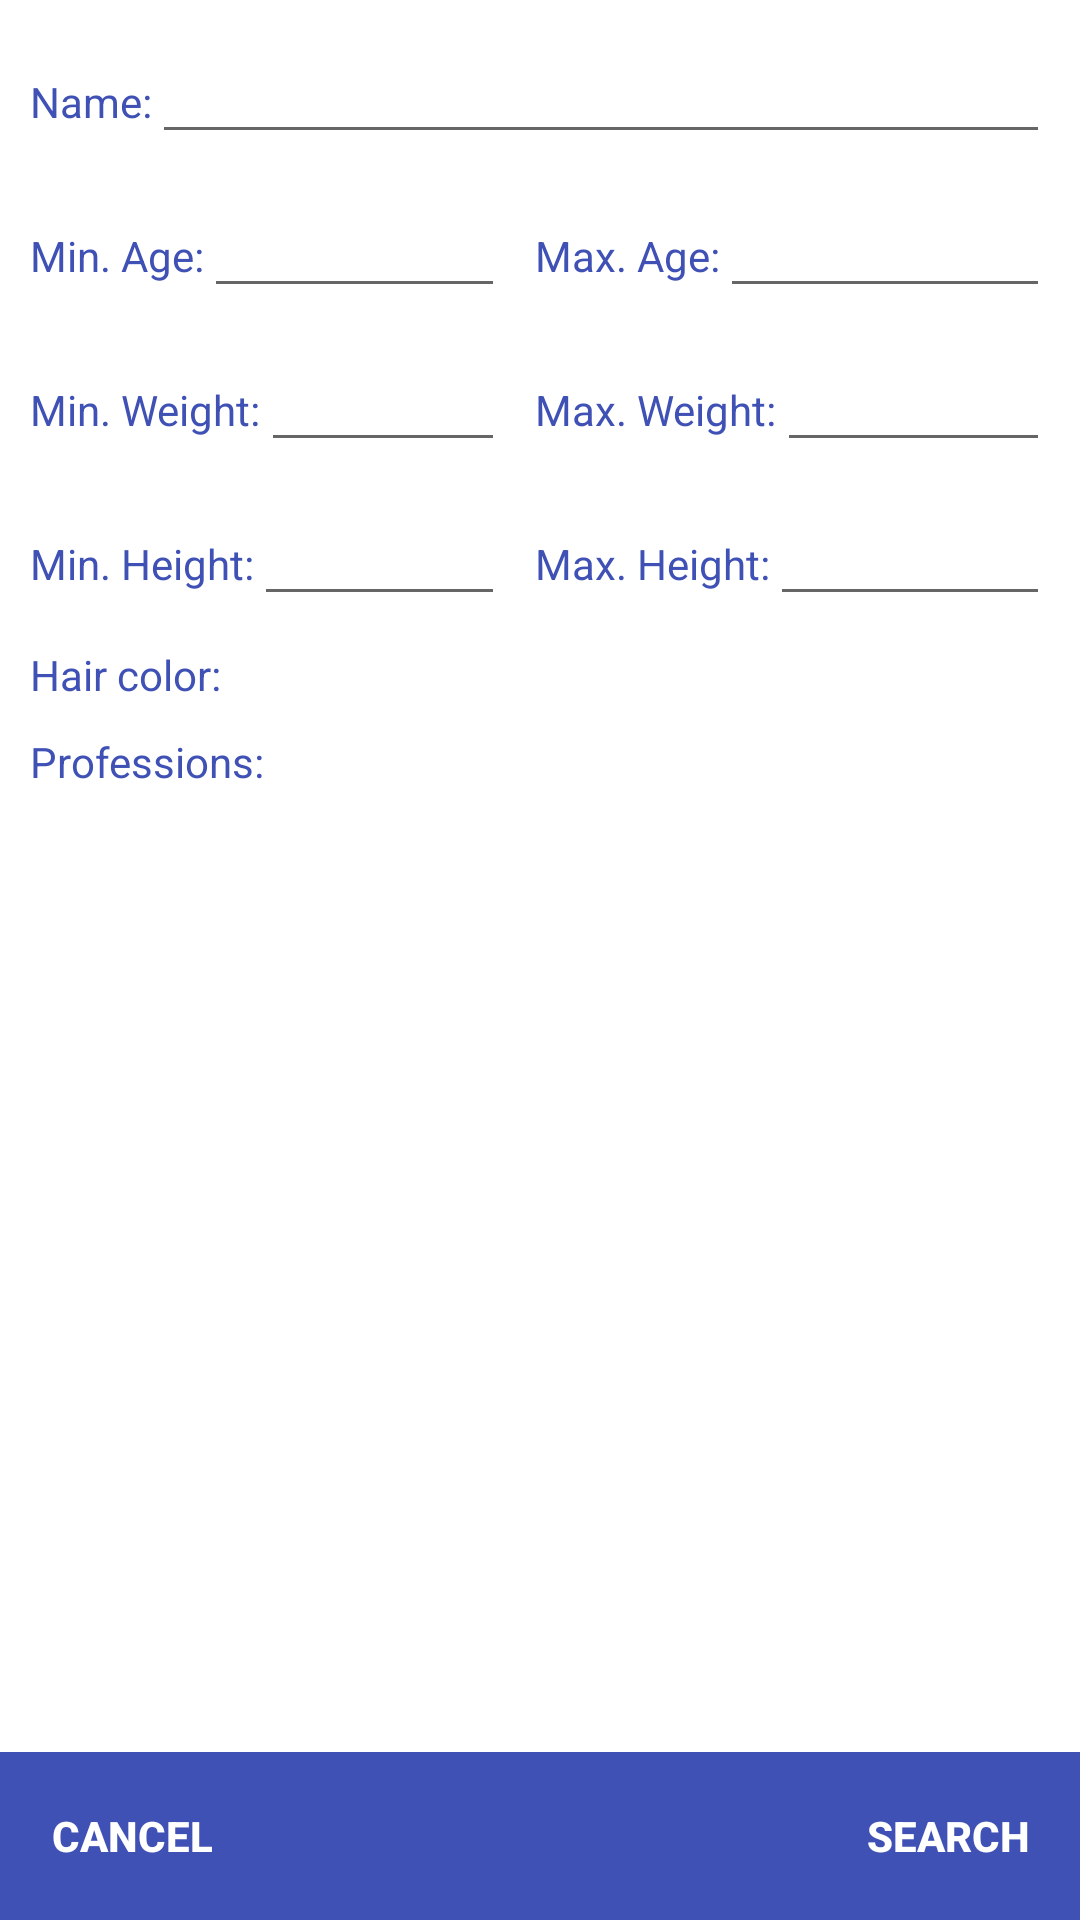

The Android layout XML behind this screen, and the referenced resources:
<!-- AndroidManifest.xml: application theme AppTheme -->
<!-- res/layout/fragment_filter.xml -->
<?xml version="1.0" encoding="utf-8"?>
<LinearLayout xmlns:android="http://schemas.android.com/apk/res/android"
    android:orientation="vertical"
    android:layout_width="match_parent"
    android:layout_height="match_parent"
    android:paddingTop="@dimen/activity_vertical_margin"
    android:background="@color/white"
    android:clickable="true">

    <ScrollView
        android:orientation="vertical"
        android:layout_width="match_parent"
        android:layout_height="match_parent"
        android:paddingRight="@dimen/activity_horizontal_margin"
        android:paddingLeft="@dimen/activity_horizontal_margin"
        android:layout_weight="1">

        <LinearLayout
            android:orientation="vertical"
            android:layout_width="match_parent"
            android:layout_height="wrap_content">

            <LinearLayout
                android:layout_width="match_parent"
                android:layout_height="wrap_content"
                android:layout_marginBottom="@dimen/activity_vertical_margin"
                android:orientation="horizontal">

                <TextView
                    android:layout_width="wrap_content"
                    android:layout_height="wrap_content"
                    android:textColor="@color/colorPrimary"
                    android:text="@string/name_label"/>

                <EditText android:id="@+id/et_name"
                    android:layout_width="match_parent"
                    android:layout_height="wrap_content"
                    android:inputType="text"
                    android:layout_weight="1"/>


            </LinearLayout>

            <LinearLayout
                android:layout_width="match_parent"
                android:layout_height="wrap_content"
                android:layout_marginBottom="@dimen/activity_vertical_margin"
                android:orientation="horizontal">

                <TextView
                    android:layout_width="wrap_content"
                    android:layout_height="wrap_content"
                    android:textColor="@color/colorPrimary"
                    android:text="@string/min_age_label"/>

                <EditText android:id="@+id/et_min_age"
                    android:layout_width="match_parent"
                    android:layout_height="wrap_content"
                    android:inputType="number"
                    android:layout_weight="1"
                    android:layout_marginRight="@dimen/activity_horizontal_margin"/>
                <TextView
                    android:layout_width="wrap_content"
                    android:layout_height="wrap_content"
                    android:textColor="@color/colorPrimary"
                    android:text="@string/max_age_label"/>

                <EditText android:id="@+id/et_max_age"
                    android:layout_width="match_parent"
                    android:layout_height="wrap_content"
                    android:inputType="number"
                    android:layout_weight="1"/>

            </LinearLayout>

            <LinearLayout
                android:layout_width="match_parent"
                android:layout_height="wrap_content"
                android:layout_marginBottom="@dimen/activity_vertical_margin"
                android:orientation="horizontal">

                <TextView
                    android:layout_width="wrap_content"
                    android:layout_height="wrap_content"
                    android:textColor="@color/colorPrimary"
                    android:text="@string/min_weight_label"/>

                <EditText android:id="@+id/et_min_weight"
                    android:layout_width="match_parent"
                    android:layout_height="wrap_content"
                    android:inputType="number"
                    android:layout_weight="1"
                    android:layout_marginRight="@dimen/activity_horizontal_margin"/>
                <TextView
                    android:layout_width="wrap_content"
                    android:layout_height="wrap_content"
                    android:textColor="@color/colorPrimary"
                    android:text="@string/max_weight_label"/>

                <EditText android:id="@+id/et_max_weight"
                    android:layout_width="match_parent"
                    android:layout_height="wrap_content"
                    android:inputType="number"
                    android:layout_weight="1"/>

            </LinearLayout>

            <LinearLayout
                android:layout_width="match_parent"
                android:layout_height="wrap_content"
                android:layout_marginBottom="@dimen/activity_vertical_margin"
                android:orientation="horizontal">

                <TextView
                    android:layout_width="wrap_content"
                    android:layout_height="wrap_content"
                    android:textColor="@color/colorPrimary"
                    android:text="@string/min_height_label"/>

                <EditText android:id="@+id/et_min_height"
                    android:layout_width="match_parent"
                    android:layout_height="wrap_content"
                    android:inputType="number"
                    android:layout_weight="1"
                    android:layout_marginRight="@dimen/activity_horizontal_margin"/>
                <TextView
                    android:layout_width="wrap_content"
                    android:layout_height="wrap_content"
                    android:textColor="@color/colorPrimary"
                    android:text="@string/max_height_label"/>

                <EditText android:id="@+id/et_max_height"
                    android:layout_width="match_parent"
                    android:layout_height="wrap_content"
                    android:inputType="number"
                    android:layout_weight="1"/>

            </LinearLayout>

            <TextView
                android:layout_width="wrap_content"
                android:layout_height="wrap_content"
                android:textColor="@color/colorPrimary"
                android:text="@string/hair_color_label"/>

            <LinearLayout android:id="@+id/ll_hair_color"
                android:layout_width="match_parent"
                android:layout_height="wrap_content"
                android:layout_marginBottom="@dimen/activity_vertical_margin"
                android:orientation="vertical" />

            <TextView
                android:layout_width="wrap_content"
                android:layout_height="wrap_content"
                android:textColor="@color/colorPrimary"
                android:text="@string/professions_label" />

            <LinearLayout android:id="@+id/ll_professions"
                android:layout_width="match_parent"
                android:layout_height="wrap_content"
                android:layout_marginBottom="@dimen/activity_vertical_margin"
                android:orientation="vertical" />

        </LinearLayout>

    </ScrollView>

    <RelativeLayout
        android:layout_width="match_parent"
        android:layout_height="?attr/actionBarSize"
        android:background="@color/colorPrimary"
        android:layout_weight="0">

        <Button android:id="@+id/btn_cancel"
            android:layout_width="wrap_content"
            android:layout_height="wrap_content"
            android:layout_alignParentLeft="true"
            android:textColor="@color/white"
            android:textStyle="bold"
            android:text="@string/cancel_label"
            android:layout_centerVertical="true"
            style="@style/Widget.AppCompat.Button.Borderless"/>

        <Button android:id="@+id/btn_search"
            android:layout_width="wrap_content"
            android:layout_height="wrap_content"
            android:layout_alignParentRight="true"
            android:textColor="@color/white"
            android:textStyle="bold"
            android:text="@string/search_label"
            android:layout_centerVertical="true"
            style="@style/Widget.AppCompat.Button.Borderless"/>

    </RelativeLayout>


</LinearLayout>
<!-- resources referenced by this layout -->
<resources>
  <color name="colorPrimary">#3F51B5</color>
  <color name="white">#FFF</color>
  <dimen name="activity_horizontal_margin">10dp</dimen>
  <dimen name="activity_vertical_margin">10dp</dimen>
  <string name="cancel_label">CANCEL</string>
  <string name="hair_color_label">Hair color:</string>
  <string name="max_age_label">Max. Age:</string>
  <string name="max_height_label">Max. Height:</string>
  <string name="max_weight_label">Max. Weight:</string>
  <string name="min_age_label">Min. Age:</string>
  <string name="min_height_label">Min. Height:</string>
  <string name="min_weight_label">Min. Weight:</string>
  <string name="name_label">Name:</string>
  <string name="professions_label">Professions:</string>
  <string name="search_label">SEARCH</string>
  <style name="AppTheme" parent="Theme.AppCompat.Light.NoActionBar">
          <item name="windowActionBar">false</item>
          <item name="windowNoTitle">true</item>
          
          <item name="colorPrimary">@color/colorPrimary</item>
          <item name="colorPrimaryDark">@color/colorPrimaryDark</item>
          <item name="colorAccent">@color/colorAccent</item>
      </style>
  <color name="colorPrimaryDark">#303F9F</color>
  <color name="colorAccent">#FF4081</color>
</resources>
